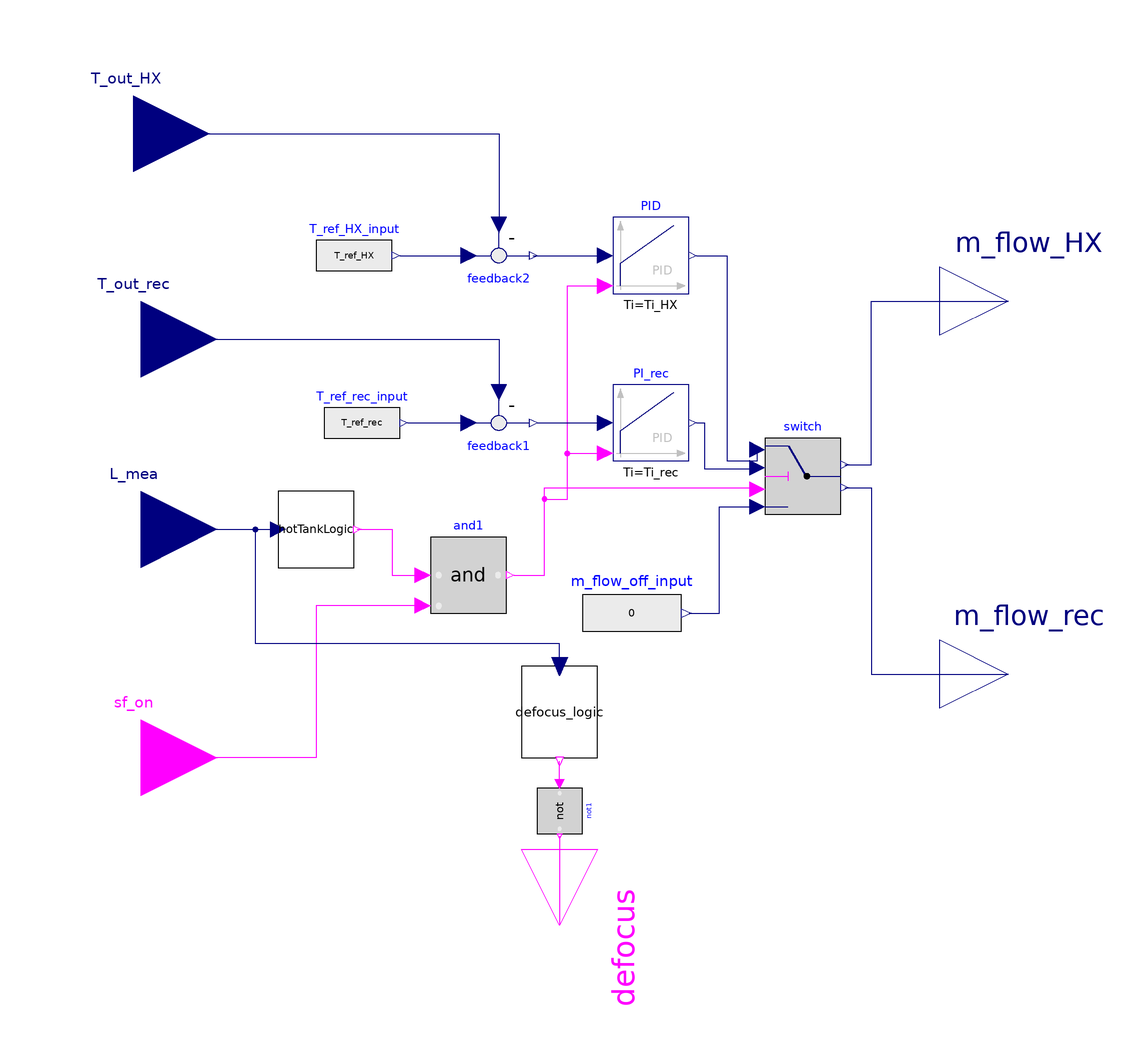

The Modelica model whose source follows is shown above as a component diagram (icons at their Placement, wires along their Line points).

model HX_Control
  extends Icons.Control;
  parameter SI.Temperature T_ref_rec=from_degC(570) "Setpoint of temperature";
  parameter SI.Temperature T_ref_HX=from_degC(570) "Setpoint of temperature";
  
  parameter SI.MassFlowRate m_flow_max_rec=1400 "Maximum mass flow rate";
  parameter SI.MassFlowRate m_flow_min_rec=0 "Mass flow rate when control off";
  parameter SI.MassFlowRate m_flow_max_HX=1400 "Maximum mass flow rate";
  parameter SI.MassFlowRate m_flow_min_HX=0 "Mass flow rate when control off";
  
  parameter Real L_on = 30 "Level of start discharge";
  parameter Real L_off=10 "Level of stop discharge";
  parameter Real L_df_on=99 "Level of start defocus";
  parameter Real L_df_off=96 "Level of stop defocus";

  parameter Real y_start_rec=300 "Initial value of output";
  parameter Real Ti_rec=1 "Integer constant";
  parameter Real Kp_rec=-10 "Proportional constant";
  
  parameter Real y_start_HX=300 "Initial value of output";
  parameter Real Ti_HX=1 "Integer constant";
  parameter Real Kp_HX=-10 "Proportional constant";
  
  Modelica.Blocks.Sources.RealExpression m_flow_off_input(y=0)
    annotation (Placement(visible = true, transformation(extent = {{6, -46}, {32, -22}}, rotation = 0)));
  
  Modelica.Blocks.Math.Feedback feedback1 
    annotation(Placement(visible = true, transformation(extent = {{-26, 26}, {-6, 6}}, rotation = 0)));
  
  SolarTherm.Models.Control.PID_AW_reset3 PI_rec(
    Tt = 1,
    uMax=m_flow_max_rec,
    uMin=m_flow_min_rec,
    initType=Modelica.Blocks.Types.InitPID.InitialOutput,
    y_start=y_start_rec,
    Ti=Ti_rec,
    Kp=Kp_rec)
    annotation (
    Placement(visible = true, transformation(extent = {{14, 6}, {34, 26}}, rotation = 0)));
  
  Modelica.Blocks.Sources.RealExpression T_ref_rec_input(y=T_ref_rec)
    annotation (
    Placement(visible = true, transformation(extent = {{-62, 6}, {-42, 26}}, rotation = 0)));
  
  Modelica.Blocks.Interfaces.RealInput L_mea
    annotation (
    Placement(visible = true, transformation(extent = {{-130, -32}, {-90, 8}}, rotation = 0), iconTransformation(extent = {{-130, -32}, {-90, 8}}, rotation = 0)));
  
  Modelica.Blocks.Interfaces.RealOutput m_flow_rec
    annotation (
    Placement(visible = true, transformation(extent = {{100, -68}, {136, -32}}, rotation = 0), iconTransformation(extent = {{100, -68}, {136, -32}}, rotation = 0)));
    
    Modelica.Blocks.Interfaces.RealOutput m_flow_HX
    annotation (
    Placement(visible = true, transformation(extent = {{100, 30}, {136, 66}}, rotation = 0), iconTransformation(extent = {{100, 30}, {136, 66}}, rotation = 0)));
  
  Modelica.Blocks.Interfaces.BooleanInput sf_on
    annotation (
    Placement(visible = true, transformation(extent = {{-130, -92}, {-90, -52}}, rotation = 0), iconTransformation(extent = {{-130, -92}, {-90, -52}}, rotation = 0)));
  
  Modelica.Blocks.Interfaces.RealInput T_out_rec
    annotation (
    Placement(visible = true, transformation(extent = {{-130, 18}, {-90, 58}}, rotation = 0), iconTransformation(extent = {{-130, 18}, {-90, 58}}, rotation = 0)));
  
  SolarTherm.Models.Control.Level2Logic hotTankLogic(level_max=30, level_min=L_off)
    annotation (
    Placement(visible = true, transformation(extent = {{-74, -22}, {-54, -2}}, rotation = 0)));
  
  Modelica.Blocks.Logical.And and1
    annotation (
    Placement(visible = true, transformation(extent = {{-34, -34}, {-14, -14}}, rotation = 0)));
  
  SolarTherm.Models.Control.Level2Logic defocus_logic(
    y(start=false),
    level_max=L_df_off,
    level_min=L_df_on)  
    annotation (
    Placement(visible = true, transformation(origin = {0, -60}, extent = {{-12, -10}, {12, 10}}, rotation = -90)));
  
  Modelica.Blocks.Logical.Not not1 
    annotation (
    Placement(visible = true, transformation(origin = {0, -86}, extent = {{-6, -6}, {6, 6}}, rotation = -90)));
  
  Modelica.Blocks.Interfaces.BooleanOutput defocus  
   annotation (
   Placement(visible = true, transformation(origin = {0, -116}, extent = {{-20, -20}, {20, 20}}, rotation = -90), iconTransformation(origin = {0, -116}, extent = {{-20, -20}, {20, 20}}, rotation = -90)));
  
  Modelica.Blocks.Math.Feedback feedback2 
    annotation(
    Placement(visible = true, transformation(extent = {{-26, 70}, {-6, 50}}, rotation = 0)));
  
  Modelica.Blocks.Interfaces.RealInput T_out_HX 
    annotation(
    Placement(visible = true, transformation(extent = {{-132, 72}, {-92, 112}}, rotation = 0), iconTransformation(extent = {{-132, 72}, {-92, 112}}, rotation = 0)));
  
  Modelica.Blocks.Sources.RealExpression T_ref_HX_input(y=T_ref_HX) 
   annotation(
    Placement(visible = true, transformation(extent = {{-64, 50}, {-44, 70}}, rotation = 0)));
  
  SolarTherm.Models.Control.PID_AW_reset3 PID(
    Kp = Kp_HX, 
    Ti = Ti_HX, 
    Tt = 1, 
    initType = Modelica.Blocks.Types.InitPID.InitialOutput, 
    uMax = m_flow_max_HX, 
    uMin = m_flow_min_HX, 
    y_start = y_start_HX)  
   annotation(
    Placement(visible = true, transformation(extent = {{14, 50}, {34, 70}}, rotation = 0)));
  
  SolarTherm.Models.Control.Switch2 switch 
   annotation(
    Placement(visible = true, transformation(origin = {64, 2}, extent = {{-10, -10}, {10, 10}}, rotation = 0)));

equation
  connect(not1.y, defocus) annotation(
    Line(points = {{0, -92.6}, {0, -116}}, color = {255, 0, 255}));
  connect(PID.y, switch.in2) annotation(
    Line(points = {{36, 60}, {44, 60}, {44, 6}, {52, 6}, {52, 9}}, color = {0, 0, 127}));
  connect(PI_rec.y, switch.in1) annotation(
    Line(points = {{36, 16}, {38, 16}, {38, 4}, {52, 4}}, color = {0, 0, 127}));
  connect(m_flow_off_input.y, switch.u3) annotation(
    Line(points = {{34, -34}, {42, -34}, {42, -6}, {52, -6}}, color = {0, 0, 127}));
  connect(switch.y2, m_flow_HX) annotation(
    Line(points = {{75, 5}, {82, 5}, {82, 48}, {118, 48}}, color = {0, 0, 127}));
  connect(and1.y, switch.u2) annotation(
    Line(points = {{-12, -24}, {-4, -24}, {-4, -1}, {52, -1}}, color = {255, 0, 255}));
  connect(switch.y1, m_flow_rec) annotation(
    Line(points = {{75, -1}, {82, -1}, {82, -50}, {118, -50}}, color = {0, 0, 127}));
  connect(and1.y, PID.reset) annotation(
    Line(points = {{-12, -24}, {-4, -24}, {-4, -4}, {2, -4}, {2, 52}, {12, 52}, {12, 52}}, color = {255, 0, 255}));
  connect(and1.y, PI_rec.reset) annotation(
    Line(points = {{-12, -24}, {-4, -24}, {-4, -4}, {2, -4}, {2, 8}, {12, 8}, {12, 8}}, color = {255, 0, 255}));
  connect(feedback1.y, PI_rec.u) annotation(
    Line(points = {{-6, 16}, {12, 16}, {12, 16}, {12, 16}}, color = {0, 0, 127}));
  connect(T_ref_HX_input.y, feedback2.u1) annotation(
    Line(points = {{-42, 60}, {-26, 60}, {-26, 60}, {-24, 60}}, color = {0, 0, 127}));
  connect(T_out_HX, feedback2.u2) annotation(
    Line(points = {{-112, 92}, {-16, 92}, {-16, 68}, {-16, 68}}, color = {0, 0, 127}));
  connect(T_out_rec, feedback1.u2) annotation(
    Line(points = {{-110, 38}, {-16, 38}, {-16, 24}, {-16, 24}}, color = {0, 0, 127}));
  connect(T_ref_rec_input.y, feedback1.u1) annotation(
    Line(points = {{-40, 16}, {-26, 16}, {-26, 16}, {-24, 16}}, color = {0, 0, 127}));
  connect(feedback1.y, PID.u) annotation(
    Line(points = {{-7, 60}, {11, 60}}, color = {0, 0, 127}));
  connect(L_mea, hotTankLogic.level_ref) annotation(
    Line(points = {{-110, -12}, {-74, -12}}, color = {0, 0, 127}));
  connect(not1.u, defocus_logic.y) annotation(
    Line(points = {{0, -78.8}, {0, -76}, {-1.33227e-15, -76}, {-1.33227e-15, -72.96}}, color = {255, 0, 255}));
  connect(and1.u2, sf_on) annotation(
    Line(points = {{-36, -32}, {-64, -32}, {-64, -72}, {-110, -72}}, color = {255, 0, 255}));
  connect(defocus_logic.level_ref, hotTankLogic.level_ref) annotation(
    Line(points = {{0, -48}, {0, -42}, {-80, -42}, {-80, -12}, {-74, -12}}, color = {0, 0, 127}));
  connect(hotTankLogic.y, and1.u1) annotation(
    Line(points = {{-53.2, -12}, {-44, -12}, {-44, -24}, {-36, -24}}, color = {255, 0, 255}));
  
  annotation (
  Documentation(revisions="<html> 
  <ul>
  <li>Salvatore Guccione:<br>Released first version. </li>
  </ul>
  </html>"));
end HX_Control;